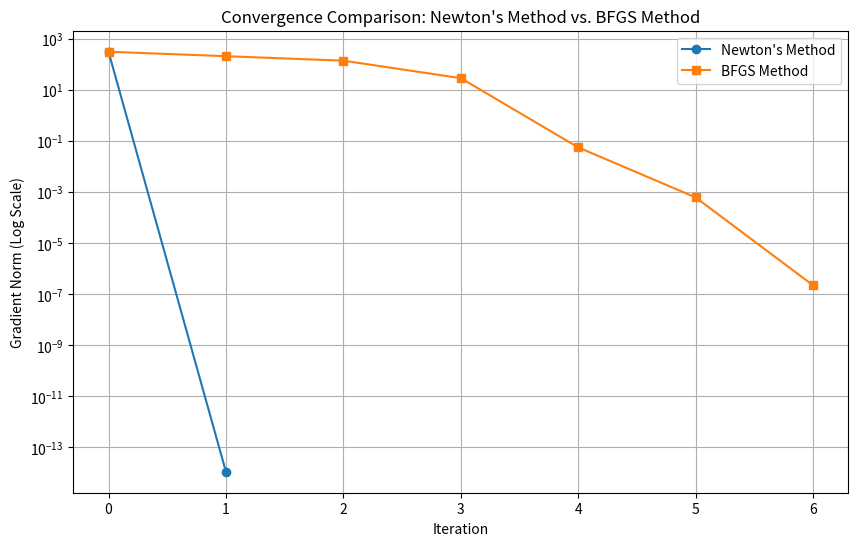

The script that saved this image:
import numpy as np
import matplotlib.pyplot as plt
from scipy.optimize import minimize

# Define a more complex quadratic function and its gradient
def func(x):
    return 0.5 * np.dot(x.T, np.dot(A, x))

# Gradient of the function
def grad(x):
    return np.dot(A, x)

# Hessian of the function (constant for quadratic functions)
def hess(x):
    return A

# Initialize parameters
np.random.seed(0)
A = np.array([[3, 2], [2, 6]])  # A symmetric positive-definite matrix
x0 = np.array([100.0, -10.0])  # Starting point
tolerance = 1e-6
max_iter = 50

# Newton's Method
def newton_method(x0, grad, hess, tol, max_iter):
    x = x0
    errors = []
    for i in range(max_iter):
        grad_x = grad(x)
        hess_x = hess(x)
        step = np.linalg.solve(hess_x, -grad_x)
        x = x + step
        error = np.linalg.norm(grad_x)
        errors.append(error)
        if error < tol:
            break
    return errors

# BFGS Method
def bfgs_method(x0, func, grad, tol, max_iter):
    result = minimize(func, x0, method='BFGS', jac=grad, tol=tol, options={'maxiter': max_iter, 'disp': False, 'return_all': True})
    errors = result.allvecs  # Get all intermediate vectors
    errors = [np.linalg.norm(grad(x)) for x in errors]  # Compute the norm of the gradient at each step
    return errors

# Run both methods
newton_errors = newton_method(x0, grad, hess, tolerance, max_iter)
bfgs_errors = bfgs_method(x0, func, grad, tolerance, max_iter)

# Plot the results
plt.figure(figsize=(10, 6))
plt.plot(newton_errors, label="Newton's Method", marker='o')
plt.plot(bfgs_errors, label='BFGS Method', marker='s')
plt.yscale('log')
plt.xlabel('Iteration')
plt.ylabel('Gradient Norm (Log Scale)')
plt.title('Convergence Comparison: Newton\'s Method vs. BFGS Method')
plt.legend()
plt.grid(True)
plt.show()
